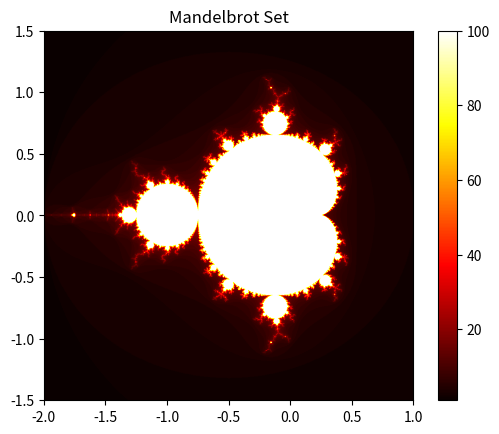

The matplotlib source for this figure:
# Write a Python function to display a Mandelbrot image.
# The function should:
# 1. Create a complex plane.
# 2. Iterate over each point in the plane.
# 3. Apply the Mandelbrot set formula.
# 4. Color each point based on the number of iterations.
# 5. Display the image using matplotlib.
import numpy as np
import matplotlib.pyplot as plt

def mandelbrot(c, max_iter):
    z = 0
    n = 0
    while abs(z) <= 2 and n < max_iter:
        z = z*z + c
        n += 1
    return n

def display_mandelbrot(xmin, xmax, ymin, ymax, width, height, max_iter):
    r1 = np.linspace(xmin, xmax, width)
    r2 = np.linspace(ymin, ymax, height)
    n3 = np.empty((width, height))
    
    for i in range(width):
        for j in range(height):
            n3[i, j] = mandelbrot(r1[i] + 1j*r2[j], max_iter)
    
    plt.imshow(n3.T, cmap='hot', extent=[xmin, xmax, ymin, ymax])
    plt.colorbar()
    plt.title("Mandelbrot Set")
    plt.show()

def main():
# Call the functions
    print(mandelbrot(0 + 0j, 1000))  # Example call to mandelbrot function
    # Example call to display_mandelbrot function
    display_mandelbrot(-2.0, 1.0, -1.5, 1.5, 1000, 1000, 100)

if __name__ == "__main__":
    main()